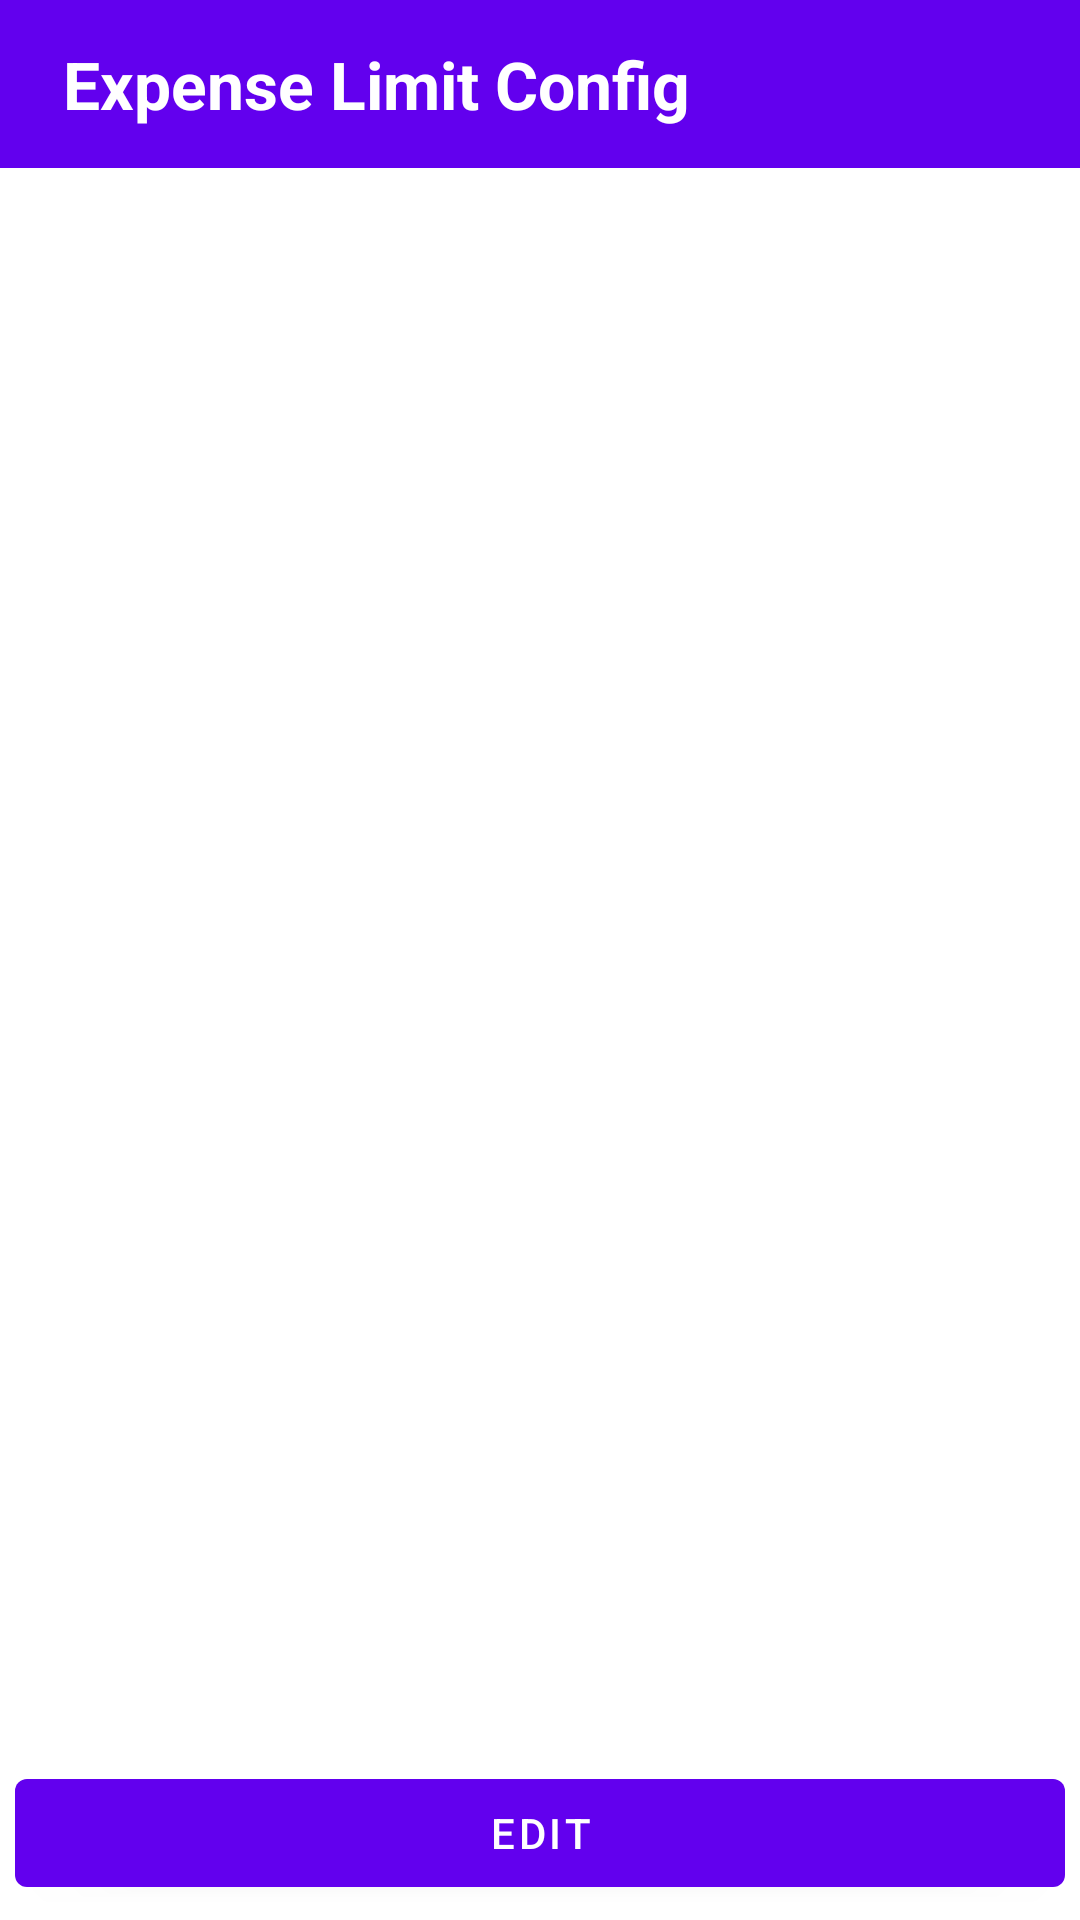

The Android layout XML behind this screen, and the referenced resources:
<!-- AndroidManifest.xml: application theme AppTheme -->
<!-- res/layout/activity_expense_limit_configuration.xml -->
<?xml version="1.0" encoding="utf-8"?>
<RelativeLayout xmlns:android="http://schemas.android.com/apk/res/android"
    xmlns:app="http://schemas.android.com/apk/res-auto"
    xmlns:tools="http://schemas.android.com/tools"
    android:layout_width="match_parent"
    android:layout_height="match_parent"
    tools:context=".ExpenseLimitConfiguration">

    <androidx.appcompat.widget.Toolbar
        android:layout_width="match_parent"
        android:id="@+id/toolbar"
        android:background="@color/colorPrimary"
        android:layout_height="wrap_content">

        <ImageButton
            android:background="@drawable/back"
            android:layout_width="wrap_content"
            android:layout_marginRight="5dp"
            android:layout_height="match_parent"
            android:id="@+id/backButton"></ImageButton>

        <TextView
            android:layout_width="wrap_content"
            android:layout_height="wrap_content"
            android:textColor="#fff"
            android:textStyle="bold"
            android:text="Expense Limit Config"
            android:textSize="22dp"/>

    </androidx.appcompat.widget.Toolbar>

    <androidx.recyclerview.widget.RecyclerView
        android:layout_width="match_parent"
        android:layout_height="wrap_content"
        android:id="@+id/recyclerExpenseLimit"
        android:layout_above="@id/btnEdit"
        android:layout_below="@id/toolbar"
        />

    <com.google.android.material.button.MaterialButton
        android:layout_width="match_parent"
        android:layout_height="wrap_content"
        android:layout_margin="5dp"
        android:text="Edit"
        android:id="@+id/btnEdit"
        android:layout_alignParentBottom="true"/>

</RelativeLayout>
<!-- resources referenced by this layout -->
<resources>
  <style name="AppTheme" parent="Theme.MaterialComponents.Light.NoActionBar">
          
          <item name="colorPrimary">@color/colorPrimary</item>
          <item name="colorPrimaryDark">@color/colorPrimaryDark</item>
          <item name="colorAccent">@color/colorAccent</item>
      </style>
  <!-- not gathered from this repository: default colours our renderer supplied (Android Studio template values) -->
  <color name="colorPrimary">#FF6200EE</color>
  <color name="colorPrimaryDark">#FF3700B3</color>
  <color name="colorAccent">#FF03DAC5</color>
</resources>
